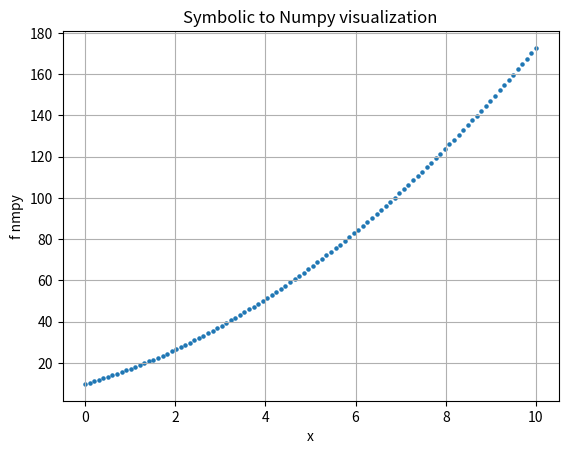

Here is the Python script that generated this plot:
"""
Created on Fri Feb 27 09:20:24 2026

@author: Ali Pilehvar Meibody



Numerical calculation
Mohasebate Adadi

"""

#==============================
''' Numerical modeling '''
#==============================
'''

aksaran yek tabe ee darid mikhahid on tabe ro hal konid

x**2 + 4*x = 8

ch x i inja gharar begire --> in moadele doros dar miad
hale masale

x**2 + 4*x - 8 =0

x dar in tabe -->0

f(x)=0
f(x)=c
f(x)-c =0
g(x)=0

tabe = 0 

halesh koni



3 ravesh vojod dare
1-Analythical --> exact number -->daghigh hal mishe
2- Numerical --> taghrib taghribe adadi
3- Graphically ->hal mikoni nemoodar mikeshi


donyaye computer, machine learning -->moadele hal mikone



ma bayad tamame Equation (moadelat ro) daste badni konim

hameye inaro balad bashim? na
negah kon behesh asan 2 mah tol bkshe
har hafte do ghesmat 50 khato yad migirm ba detail ba gpt

'''

#===================================
'''     1- Linear Algebric  Equation '''
#===================================

#linear --> khatie , algebric --> jabri , moadele

#ax + b =0

#4*x -8 =0
#4*x = 8
#x = 8/4 = 2 

#analytical
import sympy

x=sympy.symbols('x')

#f 
eq = 4*x - 8

sol = sympy.solve(eq,x)
print(sol) #[2]


# X sakhtan tooye sympy
#x = Symbol('x' , real= True)
#x = Symbol('x' , positive = True)
#x = rational(4,5)

#-----------
import numpy as np 
import sympy
x = sympy.symbols('x')
f_symb = (x + sympy.pi)**2
f=sympy.lambdify([x],f_symb,'numpy')
print(type(f)) #<class 'function'>

x_vec = np.linspace(0, 10,100)
f_vec = f(x_vec)
print(f_vec)


import matplotlib.pyplot as plt

plt.scatter(x_vec,f_vec,s=5)
plt.ylabel('f nmpy')
plt.xlabel('x')
plt.title('Symbolic to Numpy visualization')
plt.grid()
plt.show()




#------sympy
sympy.expand((x+1)*(x+2)*(x+3))
#x**3 + 6*x**2 + 11*x + 6


#----
#1/(x+1 - 1/x+2

f1 = 1/ ((x+1)*(x+2))
sympy.apart(f1)
#-1/(x + 2) + 1/(x + 1)



f2 = 1/(x+1) + 1/(x+3)
sympy.together(f2)
#2*(x + 2)/((x + 1)*(x + 3))



#---sigma --> Sum,s and products
n = sympy.symbols('n')
#zigma 1/n**2   n 1-->10

#1/1**2 + 1/2**2 + 1/3**2 + 1/4**2 +....+ 1/10**2

sympy.Sum(1/n**2,(n,1,10))
#Sum(n**(-2), (n, 1, 10))

sympy.Sum(1/n**2,(n,1,10)).evalf() #1.54976773116654



sympy.Sum(1/n**2,(n,1,sympy.oo)).evalf() #1.64493406684823



#--> + Suym , zarb she beynesh ---> product

#n -->  1 ta 10 
#1 * 2 * 3 * 4 ..* 10 -->10!
#1/x 
#1/sx**2


sympy.Product(n,(n,1,10))
#Product(n, (n, 1, 10))

sympy.Product(n,(n,1,10)).evalf() #3628800.00000000



#----Limits
sympy.limit(sympy.sin(x)/x , x,0) #1


#-----
#e*x -- 1 + x + x**2/2 + x**3/6 + ...
sympy.series(sympy.exp(x),x)
#1 + x + x**2/2 + x**3/6 + x**4/24 + x**5/120 + O(x**6)


sympy.series(sympy.exp(x),x,1)
'''
E + E*(x - 1) + E*(x - 1)**2/2 + E*(x - 1)**3/6 + E*(x - 1)**4/24 + E*(x - 1)**5/120 + O((x - 1)**6, (x, 1))

'''


sympy.series(sympy.exp(x), x, 1, 10)
'''
E + E*(x - 1) + E*(x - 1)**2/2 + E*(x - 1)**3/6 + E*(x - 1)**4/24 + E*(x - 1)**5/120 + E*(x - 1)**6/720 + E*(x - 1)**7/5040 + E*(x - 1)**8/40320 + E*(x - 1)**9/362880 + O((x - 1)**10, (x, 1))

'''


#---special tabe
from scipy.special import jn , yn 
#bassel function






#===================================
'''     2- Non-Linear Algebric  Equation '''
#===================================
#linear algebbric equation ha  --> okeye
#4*x ++ 8 --> analytical hal mishe (daghigh)
#niazi b numerical (adadi) taghrib nadarad


#Non-Linear
'''
qudratic --> ax**2 + bx + c =0
cubic --> ax**3 + bx**2 + c*x + d =0
exponential --> e**x - ...
logarithmic --> log , ln ... 
trigonometric --> sin(x) = 1.05

'''

#-----Analytical
#ax**2 + bx + c =0

#b*2 - 4ac --> delta
#delta + - 0 

#delta manfi javab nadasht
#delta = 0  -b/2a
#delta> --> x1 = -b + radical delta / 2a ||| x2 = -b - radical delta / 2a

#a*x**2 + b*x + c =0
import math
def solve_quadratic(a,b,c):
    delta = b**2 - 4 * a *c
    if delta<0:
        print('javab nadarad')
        return None
    
    elif delta==0:
        x = -1 * b  / 2*a
        return x
    
    else:
        x1= (-b + math.sqrt(delta))/2*a
        x2= (-b - math.sqrt(delta))/2*a
        return x1,x2
    

#x**2 -3x + 2 = 0

#delta --> 9 - 8  = 1 

#r1= - -3 + 1 / 2 = 2
#r2= - - 3 - 1 / 2 = 1
#(x-1)(x-2) = 0 

solve_quadratic(1,-3,2)
#Out[104]: (2.0, 1.0)



#sympy --> anlyical
#import sympy
#sympy symbols

from sympy import symbols, solve


x = symbols('x')
eq = x**2 - 3*x +2

solution = solve(eq,x)

print(solution) #[1, 2]




eq = sympy.sin(x) - 0.5

solution = solve(eq,x)

print(solution) #[0.523598775598299, 2.61799387799149]



eq = sympy.log(x) -100
solution = solve(eq,x)
print(solution) #[exp(100)]



#gahan yek non linear equation --> kh skahte
#yani asan anlytically nemitone javab dashte bashe
#---> Numerical taghribi 
'''
alaghe mande mitone riazisho bekhone


iteration methods---> g(x) = x with intiial guess and .....

wegeshtain method ---> more speed up because we have x1=g(x0) so
x m+1 = xm-1 g(x) .....


Newton Method --> first we have initial guess (x0) and then we havederivatiev f'(x0) and 
we must know each cross y=0 at which point and this is our new x and .......
f'(x0) = f(x0) / x0 - x1
X m+1 = xm - f(xm)/f'(xm)

secant method --> instead of f'() we use the approixmated of that 


Bisection method --> f(a) and f(b) must be non same sign and ..
c= a+b/2 --> f(c) and then ....

'''
#scipy 
#bisect
from scipy.optimize import bisect

def f(x):
    return x**3 - x - 2  # Example function

root = bisect(f, 1, 2)  # Bracketing between 1 and 2
print(root)


#--newtono
from scipy.optimize import newton

def f(x):
    return x**3 - x - 2

def df(x):  # Derivative
    return 3*x**2 - 1

root = newton(f, x0=1.5, fprime=df)  # Starts at x0=1.5
print(root)

#-----
from scipy.optimize import fixed_point

def g(x):
    return (x + 2/x)**0.5  # Example transformation

root = fixed_point(g, x0=1.5)
print(root)





#---ROOT -->khodesh tarjih mide az methdoe
##Uses various numerical solvers (Newton, Broyden, Hybr, LM, etc.).


from scipy.optimize import root

def f(x):
    return x**3 - x - 2

x0 = 1.5  # Initial guess

sol = root(f, x0, method='hybr')  # Hybrid method (default)
print(sol.x)  # Root found
'''
hybr	Trust Region	General Problems (Default)
lm (Levenberg-Marquardt)	Trust Region	Nonlinear Least Squares
broyden1	Quasi-Newton	Large Sparse Problems
broyden2	Quasi-Newton	Large Sparse Problems
anderson	Iterative	Fixed-Point Problems
krylov	Iterative	Large Systems
diagbroyden	Quasi-Newton	Diagonal Jacobians
excitingmixing	Iterative	Physics & Engineering
linearmixing	Iterative	Fixed-Point Equations
'''




#---sympy --> solve --> nsolve (numerical solve) --> newton raphson
import sympy

x = sympy.symbols('x')
eq = x**3 - x - 2

#solution = sympy.solve(eq,x)

root = sympy.nsolve(eq,x,1.5) #intiial guess
print(root)



#-----------
#1-Linear Algebric equations --> analytical
#2-Non-Linear Algebric Equations --> analytical  + Numerical (metyhod ha)

#algberic (lin, non-lin)
#hamashon yedone equation bodan
#ag chanta dashte bashim ? --> equation systems

#==============================================
'''     3- Linear Algebric System equations '''
#==============================================
'''
system az dota moadele hast


2*x + y = 5
x - y = 1


dasti k mizanid

3*x = 6
x = 2

2*2 + y = 5
y=1


migan ino b forme matrix beneviss



2*x + y = 5
x - y = 1


A*x = B
A --> matrix zarayeb
x --> majhool
B --> matrixe javab



|2    1|   |x|      |5|
|1   -1|  |y|    =  |1|

A = |2    1|   
    |1   -1|
    
    
    |x|
x = |y|

   |5|
b =|1|



har equation sytems ro besoorate yek matrix benevisid



Cramer’s rule  --> X = | | / | | --> not efficient
Gussian Elimination ---> Can have numerical instability
Gauss Jordan 
Matrix Inversion:--->Ax=B  A-1 Ax=A-1 b  Ix=x=A-1b
LU Decomposition
Cholesky Decomposition

'''


#---Gussian Elimination / Substitution
#analytically 
import  sympy
x , y = sympy.symbols('x,y')
eq1 = sympy.Eq(2*x + 3*y , 7)
eq2 = sympy.Eq(4*x +y , 5 )
solution = sympy.solve((eq1,eq2),(x,y))

solution[x] #4/5

solution[y] #9/5



#----LU decomposition
#--cholesky decomposition


#analytical
# Eq

#----------------
#fast tar , sari tar in equation haro hal konim
#4*x + 1y = 1
#1*x + 3*y = 2
import numpy
a = np.array([[4,1],[1,3]])
print(a)

'''
matrix zarayeb
[[4 1]
 [1 3]]
'''
b= np.array([1,2])
print(b)
#[1 2]

#A * x = B

from scipy.sparse.linalg import cg

x,info = cg(a,b)

print(x) #[0.09090909 0.63636364]

#symmetric positibve 



#genmerlize minima residual method
from scipy.sparse.linalg import gmres

x , info = gmres(a,b)
#slow 
print(x) #[0.09090909 0.63636364]

print(4*0.09090909  + 1*0.63636364) #1.0
print(1*0.09090909 + 3*0.63636364) #2.00000001



#==============================================
'''     4- Non-Linear Algebric System equations '''
#==============================================

#analytically 
import sympy

x,y= sympy.symbols('x,y')

eq1= sympy.Eq(x**2 + y**2 , 4)
eq2 = sympy.Eq(4*x+3*y , 2)

solution = sympy.solve((eq1,eq2),(x,y))



#numerical hal konid
#Grober basis
from sympy import nonlinsolve
x,y= sympy.symbols('x,y')
solutions = nonlinsolve([x**2 + y**2-4 ,4*x+3*y-2 ], (x,y))


'''
--------ALGEBRIC---------- Jabri
1-linear algebric equation -> analytical (sympy)
2- Non-linear algebric equation --> analytical (sympy) numerical (scipy)
3- Linear algebric system equations  **mohemtrin
4- Non-linear algberic system equations ( rare)


gheyre jabri --> Differential
5- Differential Equations -->yedone equation
moshtagh dare

Ordinary differential equation (ODE)

f(x,y,y`,y``,...)=0

dy/dx + y = 0


y`` + y` + 2*y = 0 



Parial differential equation (PDE)
f(x1,x2,y, dy/dx1 , dy/dx2,....)=0




6- Differential System equations 
dy/dx + y = 0
dy/dx + 2*y = 0
dy2/dx2 + 4y=0




na ma niazi darim behesh na asan dakhele elme compute bekar miad
mire tooye hite physic complex system


dakhele MD --> alaghe mand hastan ham 
ham reference ,
ghesmataye avaliasho por konm

AI_Diffeerential_Numerical_Solution.md

'''
